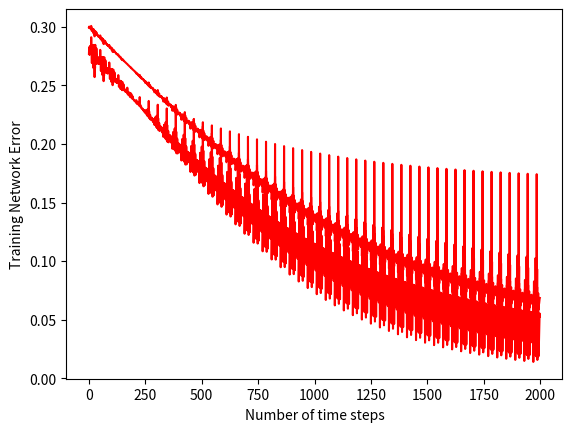

Write the Python code that produced this figure.
# -*- coding: utf-8 -*-
"""Simple Multi-Layer Perceptron

Automatically generated by Colaboratory.

Original file is located at
    https://colab.research.google.com/<link-removed>
"""

import numpy as np
import matplotlib.pyplot as plt

# create a multi-layer perceptron algorithm

class MultiLayerPerceptron():

  # initialise the class
  def __init__(self, dataset, n_inputs=2, n_hidden_neurons=[2], n_outputs=2, eta=0.01, n_iter=10, sigmoid=True):
    X = dataset
    self.n_inputs = n_inputs
    self.n_hidden_neurons = n_hidden_neurons
    self.n_outputs = n_outputs
    self.eta = eta
    self.n_iter = n_iter
    self.sigmoid = sigmoid
    self.acFunc1 = self.sigmoid_function
    self.acFunc2 = self.tanh_function
    self.n_features = X.shape[1]

  # define the sigmoid activation function 
  def sigmoid_function(self, V):
    return 1/(1 + np.exp(-V))

  # define the hyperbolic tangent activation function 
  def tanh_function(self, V):
    return 2/(1 + np.exp(-2 * V)) -1

  # define the forward pass function
  def predict(self, X, weights, bias):

    # will pass the values V through the tan function if sigmoid is false
    if self.sigmoid == False:
      V = np.inner(weights, X) + bias
      Y = self.acFunc2(V)

    # will pass the values V through the sigmoid function if sigmoid is true
    elif self.sigmoid == True:
      V = np.inner(weights, X) + bias
      Y = self.acFunc1(V)

    return Y

  # define the neuron error function
  def neuron_error(self, desired_target, actual_output):
    errors = 1/2 * ((desired_target - actual_output) ** 2)
    return errors

  # define the network error function
  def network_error(self, errors):
    network_errors = errors.sum()
    return network_errors

  # define delta function for backpropagation of the output layer
  def delta_output(self, target, output):
    delta = (-(target - output)) * (output * (1 - output))
    return delta

  # define the fit function
  def forward_pass(self, X, weights):

    # first weights = (number_features x number_hidden_neurons)
    W1 = np.array([[weights[0:4]]]).reshape(self.n_features, self.n_hidden_neurons[0]) # for all i = 1,2,...,d

    # first fixed bias
    B1 = 0.35

    # output of hidden neurons
    H = self.predict(X, W1, B1).reshape(1,self.n_hidden_neurons[0])

    # second weights = (number_hidden_neurons x number_outputs)
    W2 = np.array([[weights[4:8]]]).reshape(self.n_hidden_neurons[0], self.n_outputs)

    # second fixed bias
    B2 = 0.6

    # output values of neurons in output layer
    O = self.predict(H, W2, B2).reshape(1, self.n_outputs)
    
    # desired outputs
    D = np.array([[0],[1]]).reshape(1, self.n_outputs)

    # individual errors of the neurons
    neuron_error = self.neuron_error(D,O)

    # total error of the network
    total_error = self.network_error(neuron_error)


    return D, O, H, W1, W2, total_error, neuron_error


  # define the backward pass function for backpropagation
  def backward_pass(self, X, D, O, H, W1, W2, total_error):

    ################# Output Layer #############################

    New_Weights_Output = []

    # iterate through the number of outputs to get the corresnponding delta
    # values for each output neuron
    for output_neuron in range(self.n_outputs):
      delta = self.delta_output(D[0][output_neuron], O[0][output_neuron])

      # iterate through the old weights to update the respective weight
      # using the equation W = W - eta * (dTotalError/dRespectiveWeight)  

      for index, weight in enumerate(W2[output_neuron]):
        update = self.eta * (delta * H[0][index])
        weight = weight - update
        New_Weights_Output.append(weight)


     ################# Hidden Layer #############################

    New_Weights_Hidden = []

    for hidden_neuron in range(self.n_hidden_neurons[0]):

      total_errors = 0

      # calculate the delta values from both output neurons and multiply it
      # by the previous values of the weights that connect the output neurons
      # to the hidden neurons (Ex W2)
      for output_neuron in range(self.n_outputs):

          delta = self.delta_output(D[0][output_neuron], O[0][output_neuron])
          error = delta * W2[output_neuron][hidden_neuron]
          total_errors += error
  
      # iterate through the weights that connect the input layers to the hidden layers and
      # update the weights using the equation W = W - eta * (dTotalError/dRespectiveWeight)  
      for index, weight in enumerate(W1[hidden_neuron]):

        # output of hidden layer
        output_hidden_layer = H[0][hidden_neuron] * (1 - H[0][hidden_neuron])

        # input values
        net_Input = X[index]

        update = self.eta * (total_errors * output_hidden_layer * net_Input)
        weight = weight - update
        New_Weights_Hidden.append(weight)

    # add both weight array together to get [W1,W2,...,W8]
    New_Weights = New_Weights_Hidden + New_Weights_Output

    return New_Weights

  # plot the network error of the algorithm
  def plot(self, X, network_errors):
    plt.plot(range(0,(len(X)*self.n_iter)), network_errors, color='red')
    plt.xlabel('Number of time steps')
    plt.ylabel('Training Network Error')
    plt.show()


  # define a fit function that will train the data
  def train(self, X):

    # initialise random weights, the number of weights:
    # Input Layer -> Hidden Layer: (number_inputs * number_hidden_neurons) weights
    # Hidden Layer -> Output Layer: (number_hidden_neurons * number_outputs) weights
    weights = np.random.normal(loc=0.2, scale=0.05, size=(1, (self.n_inputs * self.n_hidden_neurons[0])+(self.n_hidden_neurons[0]*self.n_outputs)))[0]

    network_error = []

    for epoch in range(self.n_iter):
      #print(f"Epoch {epoch + 1}\n\n\n")

      # optimise the weights through backpropagation by iterating through the dataset
      for training_network in X:

        forward_propagate = self.forward_pass(training_network, weights)
        #print(f"first weights:\n {forward_propagate[3]}\n")  # first weights [[W1,W2],[W3,W4]]
        #print(f"second weights:\n {forward_propagate[4]}\n") # second weights [[W5,W6],[W7,W8]]
        #print(f"Desired Neuron Outputs:\n {forward_propagate[0]}\n") # desired target [O1 Target, O2 Target]
        #print(f"Hidden Neuron Outputs: {forward_propagate[2]}\n") # hidden layer values [H1 Output, H2 Output]
        #print(f"Actual Neuron Outputs:\n {forward_propagate[1]}\n") # output layer values [O1 Output, O2 Output]
        #print(f"Neural Error: {forward_propagate[6]}\n") # total error of the network
        #print(f"Total Network Error: {round(forward_propagate[5], 10)}\n") # total error of the network
        network_error.append(round(forward_propagate[5], 10))
        back_propagate = self.backward_pass(training_network, forward_propagate[0], forward_propagate[1], forward_propagate[2], forward_propagate[3], forward_propagate[4], forward_propagate[5])

        # print out the new weights of the training_network
        #for index, weight in enumerate(back_propagate):
        #  print(f"Weight {index + 1}: {weight}")

        weights = back_propagate
        #print("\n\n\n")

    # plot the graph
    self.plot(X, network_error)


# generate random dataset
np.random.seed(56)
X1 = np.random.multivariate_normal([0.05,0.3], [[0.01,0],[0,0.05]], 10)
X2 = np.random.multivariate_normal([0.4,0.4], [[0.1,0],[0,0.1]], 10)
X3 = np.random.multivariate_normal([0.15,0.15], [[0.1,0],[0,0.25]], 10)
X4 = np.random.multivariate_normal([0.2,0.15], [[0.03,0],[0,0.05]], 10)
X = np.concatenate((X1, X2, X3, X4))

MLP1 = MultiLayerPerceptron(dataset=X, n_inputs=2, n_hidden_neurons=[2], n_outputs=2, eta=0.01, n_iter=50, sigmoid=True)
MLP1.train(X)
print("\n\n\n")
MLP2 = MultiLayerPerceptron(dataset=X, n_inputs=2, n_hidden_neurons=[2], n_outputs=2, eta=0.01, n_iter=50, sigmoid=False)
MLP2.train(X)